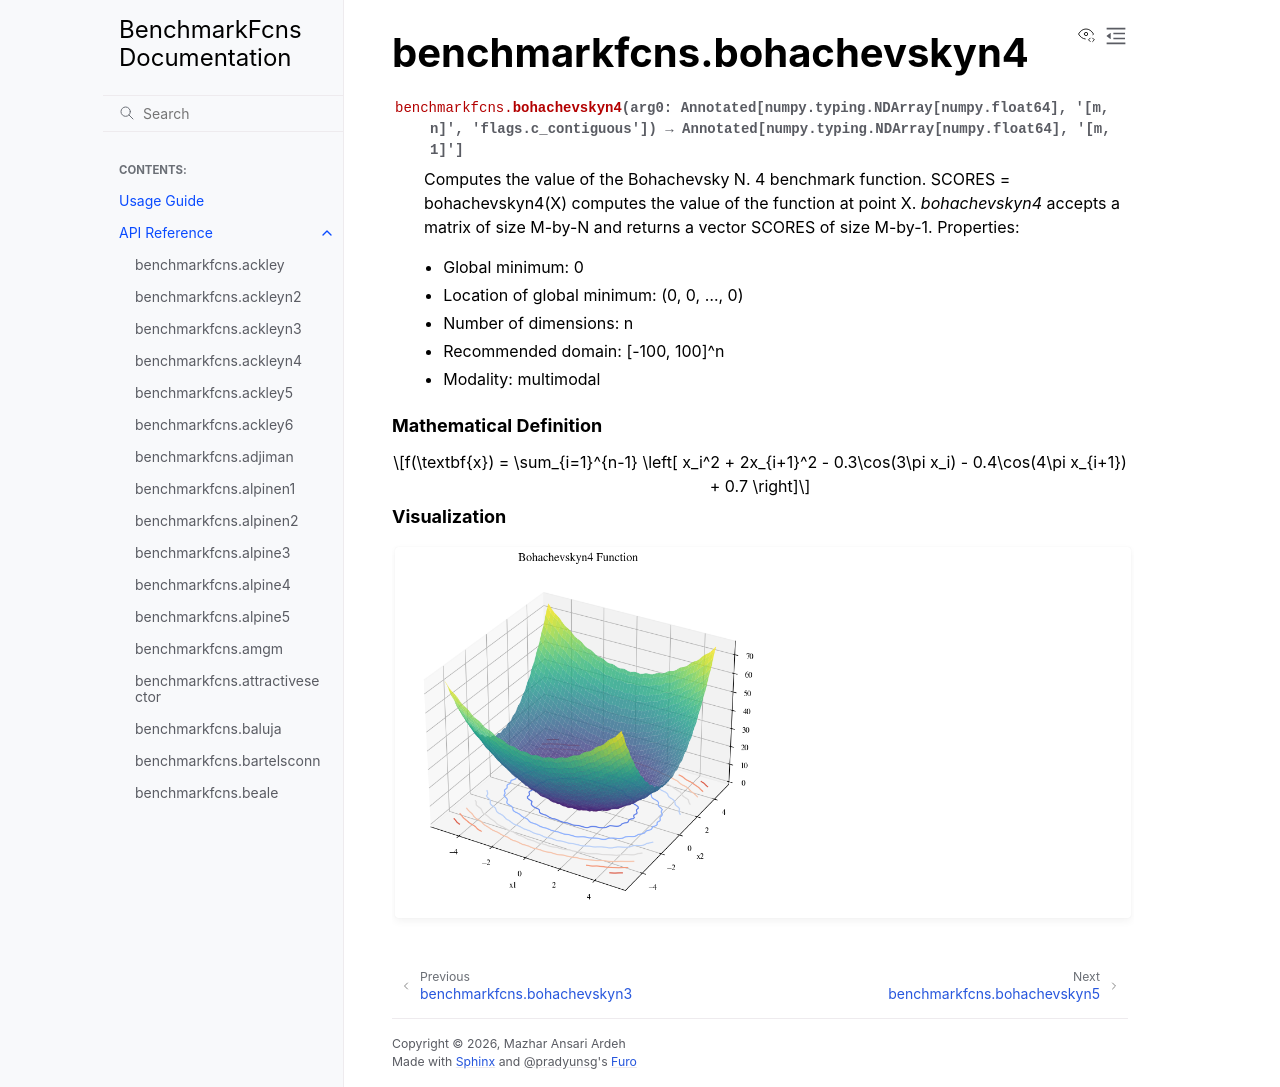

repository: mazhar-ansari-ardeh/BenchmarkFcns · page: generated/benchmarkfcns.bohachevskyn4.html · generator: sphinx

benchmarkfcns.bohachevskyn4
===========================

.. currentmodule:: benchmarkfcns

.. autofunction:: bohachevskyn4

.. raw:: html

   <div style="clear: both"></div>



.. rubric:: Mathematical Definition

.. math::

   f(\textbf{x}) = \sum_{i=1}^{n-1} \left[ x_i^2 + 2x_{i+1}^2 - 0.3\cos(3\pi x_i) - 0.4\cos(4\pi x_{i+1}) + 0.7 \right]

.. rubric:: Visualization

.. function-plots:: benchmarkfcns.bohachevskyn4
